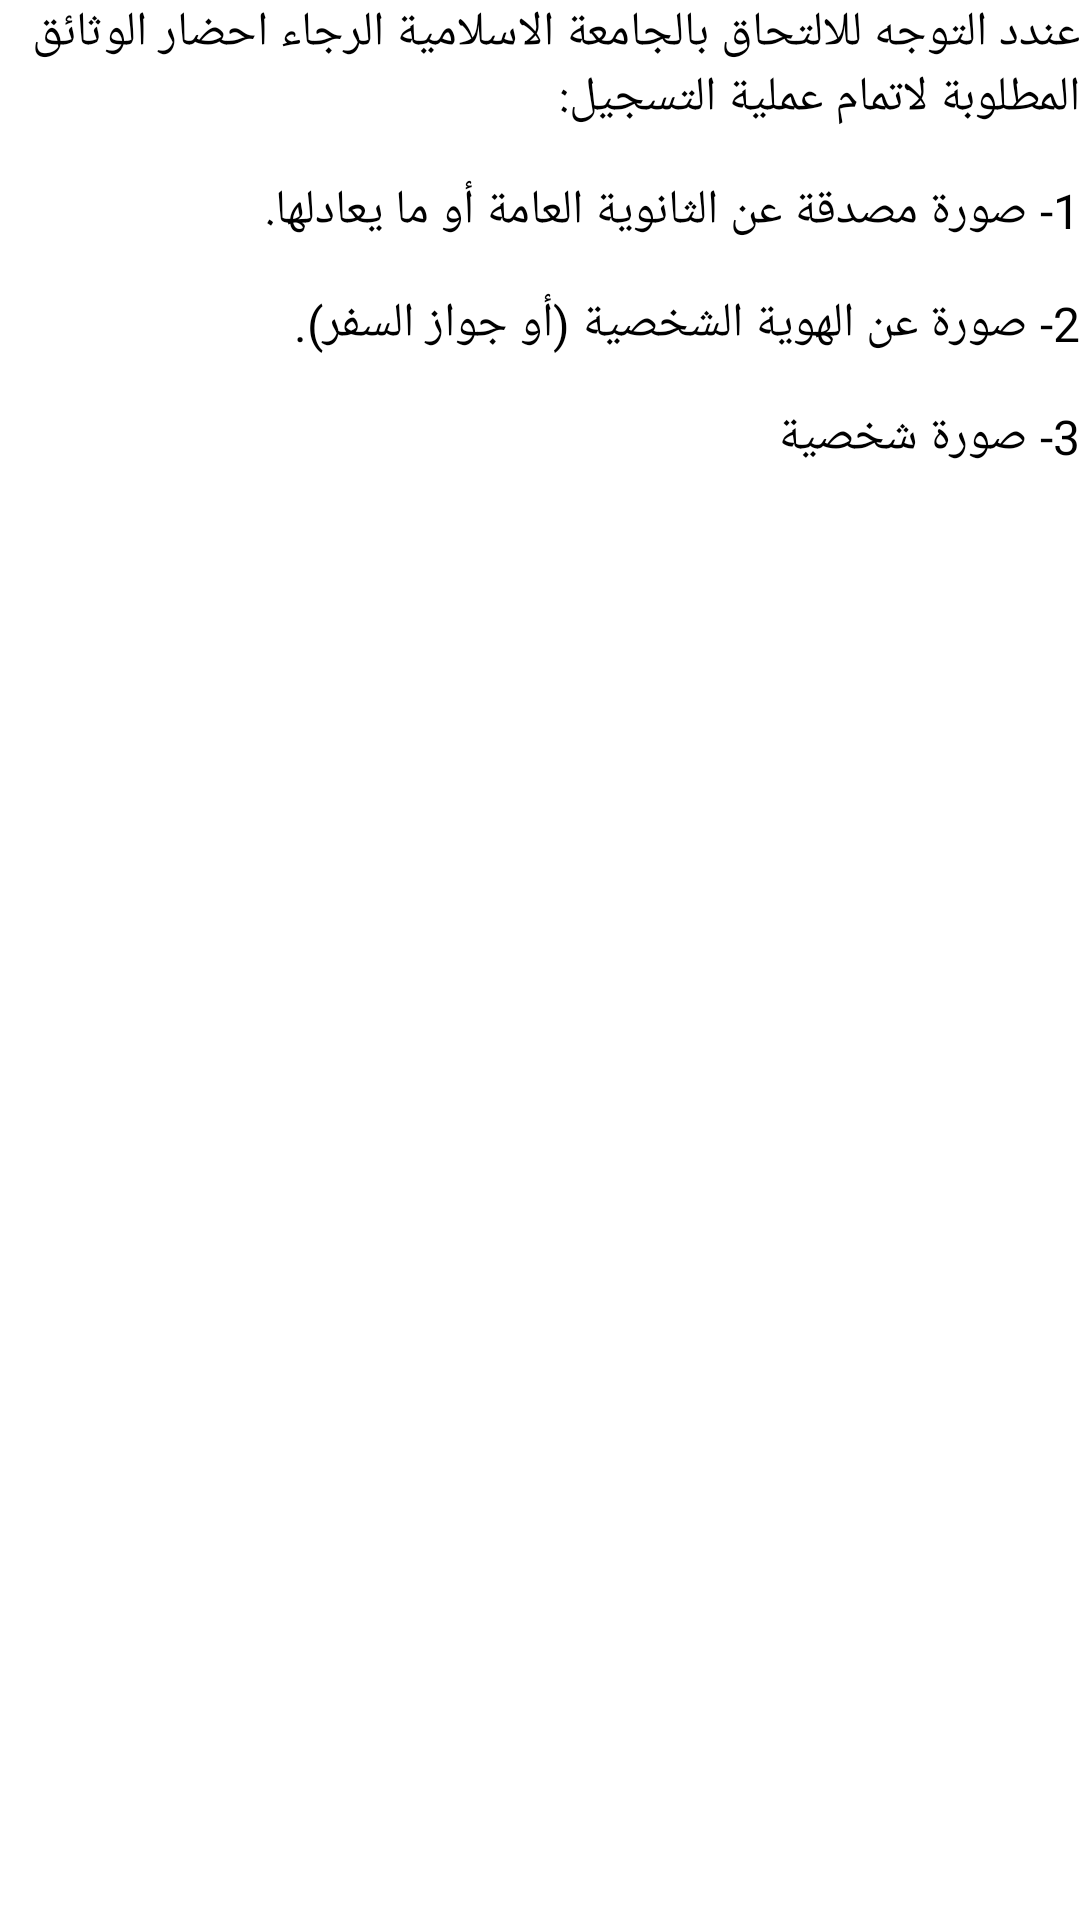

Write the Android layout XML for this screen, with the resource values it uses.
<!-- AndroidManifest.xml: application theme Theme.IUGGuide -->
<!-- res/layout/step_3_required_paperwork_layout.xml -->
<?xml version="1.0" encoding="utf-8"?>
<ScrollView xmlns:android="http://schemas.android.com/apk/res/android"
    xmlns:app="http://schemas.android.com/apk/res-auto"
    android:layout_width="match_parent"
    android:layout_height="match_parent"
    android:scrollbars="none">

    <androidx.constraintlayout.widget.ConstraintLayout
        android:layout_width="match_parent"
        android:layout_height="wrap_content">

        <TextView
            android:id="@+id/day1"
            android:layout_width="match_parent"
            android:layout_height="wrap_content"
            android:text="عندد التوجه للالتحاق بالجامعة الاسلامية الرجاء احضار الوثائق المطلوبة لاتمام عملية التسجيل:"
            android:textColor="@color/black"
            android:textSize="16sp"
            app:layout_constraintEnd_toEndOf="parent"
            app:layout_constraintStart_toStartOf="parent"
            app:layout_constraintTop_toTopOf="parent" />


        <TextView
            android:id="@+id/day2"
            android:layout_width="match_parent"
            android:layout_height="wrap_content"
            android:layout_marginTop="16dp"
            android:text="1- صورة مصدقة عن الثانوية العامة أو ما يعادلها."
            android:textColor="@color/black"
            android:textSize="16sp"
            app:layout_constraintEnd_toEndOf="parent"
            app:layout_constraintStart_toStartOf="parent"
            app:layout_constraintTop_toBottomOf="@+id/day1" />


        <TextView
            android:id="@+id/day3"
            android:layout_width="match_parent"
            android:layout_height="wrap_content"
            android:layout_marginTop="16dp"
            android:text="2- صورة عن الهوية الشخصية (أو جواز السفر)."
            android:textColor="@color/black"
            android:textSize="16sp"
            app:layout_constraintEnd_toEndOf="parent"
            app:layout_constraintStart_toStartOf="parent"
            app:layout_constraintTop_toBottomOf="@+id/day2" />


        <TextView
            android:id="@+id/day4"
            android:layout_width="match_parent"
            android:layout_height="wrap_content"
            android:layout_marginTop="16dp"
            android:text="3- صورة شخصية"
            android:textColor="@color/black"
            android:textSize="16sp"
            app:layout_constraintEnd_toEndOf="parent"
            app:layout_constraintStart_toStartOf="parent"
            app:layout_constraintTop_toBottomOf="@+id/day3" />

    </androidx.constraintlayout.widget.ConstraintLayout>

</ScrollView>
<!-- resources referenced by this layout -->
<resources>
  <color name="black">#FF000000</color>
  <style name="Theme.IUGGuide" parent="Theme.MaterialComponents.DayNight.NoActionBar">
          
          <item name="colorPrimary">@color/primary</item>
          <item name="colorPrimaryVariant">@color/primary_variant</item>
          <item name="colorOnPrimary">@color/white</item>
          
          <item name="colorSecondary">@color/secondary</item>
          <item name="colorSecondaryVariant">@color/secondary</item>
          <item name="colorOnSecondary">@color/black</item>
          
          <item name="android:statusBarColor" tools:targetApi="l">?attr/colorPrimaryVariant</item>
          
  
      </style>
  <color name="primary">#0C7B93</color>
  <color name="primary_variant">#0C7B93</color>
  <color name="white">#FFFFFFFF</color>
  <color name="secondary">#27496D</color>
</resources>
